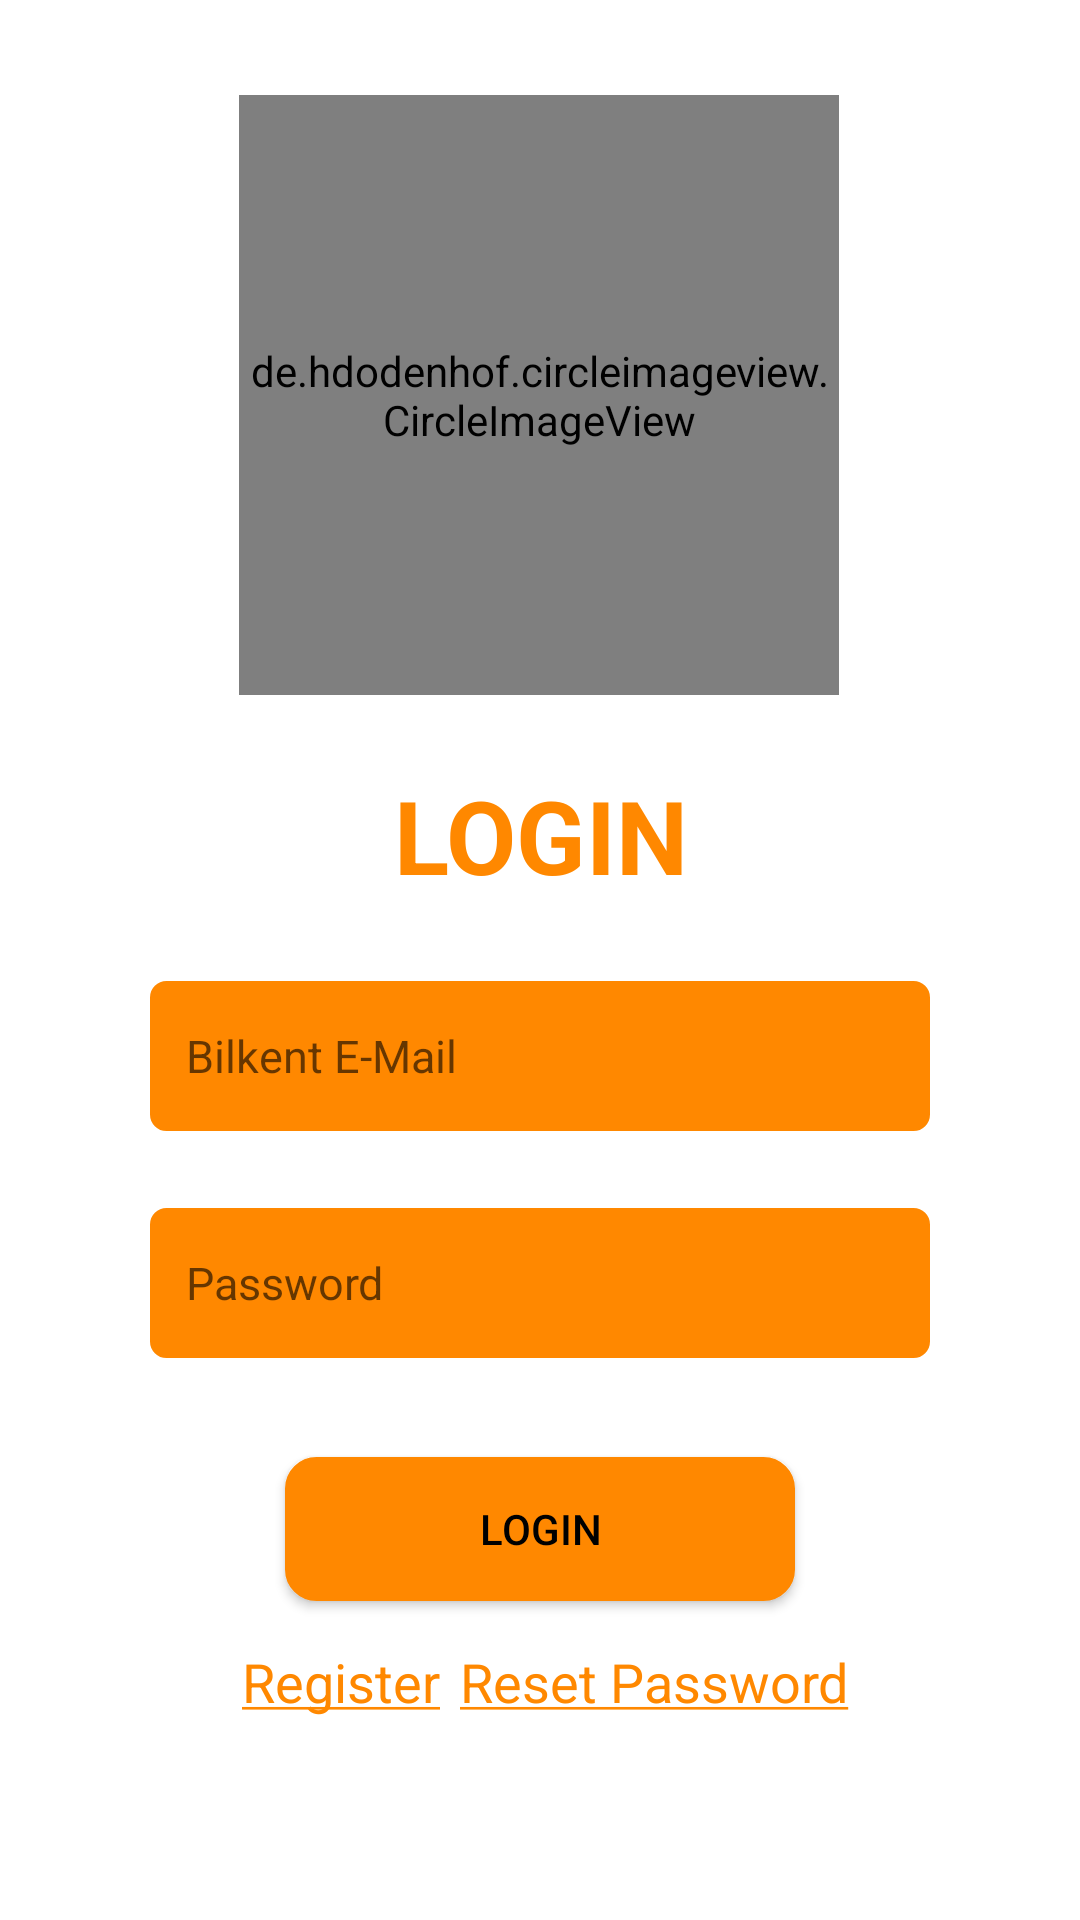

The Android layout XML behind this screen, and the referenced resources:
<!-- AndroidManifest.xml: application theme Theme.BilStop -->
<!-- res/layout/fragment_login.xml -->
<?xml version="1.0" encoding="utf-8"?>
<androidx.constraintlayout.widget.ConstraintLayout xmlns:android="http://schemas.android.com/apk/res/android"
    xmlns:app="http://schemas.android.com/apk/res-auto"
    xmlns:tools="http://schemas.android.com/tools"
    android:layout_width="match_parent"
    android:layout_height="match_parent"
    tools:context=".Auth.LoginFragment">

    <de.hdodenhof.circleimageview.CircleImageView
        android:id="@+id/imageView1"
        android:layout_width="200dp"
        android:layout_height="200dp"
        android:src="@drawable/bilkent_logo"
        app:layout_constraintBottom_toBottomOf="parent"
        app:layout_constraintEnd_toEndOf="parent"
        app:layout_constraintHorizontal_bias="0.498"
        app:layout_constraintStart_toStartOf="parent"
        app:layout_constraintTop_toTopOf="parent"
        app:layout_constraintVertical_bias="0.072" />

    <TextView
        android:id="@+id/textView1"
        android:layout_width="match_parent"
        android:layout_height="wrap_content"
        android:text="LOGIN"
        android:textAlignment="center"
        android:textColor="@color/orange"
        android:textSize="34sp"
        android:textStyle="bold"
        app:layout_constraintBottom_toBottomOf="parent"
        app:layout_constraintEnd_toEndOf="parent"
        app:layout_constraintHorizontal_bias="0.0"
        app:layout_constraintStart_toStartOf="parent"
        app:layout_constraintTop_toBottomOf="@+id/imageView1"
        app:layout_constraintVertical_bias="0.066" />

    <EditText
        android:id="@+id/edtAuthLoginEmail"
        android:layout_width="match_parent"
        android:layout_height="50dp"
        android:layout_marginHorizontal="50dp"
        android:background="@drawable/custom_edit_text"
        android:drawableStart="@drawable/ic_email"
        android:drawablePadding="10dp"
        android:drawableTint="@color/black"
        android:ems="10"
        android:hint="Bilkent E-Mail"
        android:paddingStart="12dp"
        android:paddingEnd="12dp"
        android:singleLine="true"
        android:textSize="15sp"
        app:layout_constraintBottom_toBottomOf="parent"
        app:layout_constraintEnd_toEndOf="parent"
        app:layout_constraintHorizontal_bias="0.505"
        app:layout_constraintStart_toStartOf="parent"
        app:layout_constraintTop_toBottomOf="@+id/textView1"
        app:layout_constraintVertical_bias="0.09" />

    <EditText
        android:id="@+id/edtAuthLoginPassword"
        android:layout_width="match_parent"
        android:layout_height="50dp"
        android:layout_marginHorizontal="50dp"
        android:background="@drawable/custom_edit_text"
        android:drawableStart="@drawable/ic_password"
        android:drawablePadding="10dp"
        android:drawableTint="@color/black"
        android:ems="10"
        android:hint="Password"
        android:paddingStart="12dp"
        android:paddingEnd="12dp"
        android:password="true"
        android:singleLine="true"
        android:textSize="15sp"
        app:layout_constraintBottom_toBottomOf="parent"
        app:layout_constraintEnd_toEndOf="parent"
        app:layout_constraintHorizontal_bias="0.505"
        app:layout_constraintStart_toStartOf="parent"
        app:layout_constraintTop_toBottomOf="@+id/edtAuthLoginEmail"
        app:layout_constraintVertical_bias="0.12" />

    <Button
        android:id="@+id/btnAuthLogin"
        android:layout_width="match_parent"
        android:layout_height="wrap_content"
        android:layout_marginHorizontal="95dp"
        android:background="@drawable/custom_button"
        android:text="LOGIN"
        app:layout_constraintBottom_toBottomOf="parent"
        app:layout_constraintEnd_toEndOf="parent"
        app:layout_constraintHorizontal_bias="0.497"
        app:layout_constraintStart_toStartOf="parent"
        app:layout_constraintTop_toBottomOf="@+id/edtAuthLoginPassword"
        app:layout_constraintVertical_bias="0.236" />

    <TextView
        android:id="@+id/txtAuthRegister"
        android:layout_width="wrap_content"
        android:layout_height="wrap_content"
        android:text="@string/register"
        android:textColor="@color/orange"
        android:textSize="18sp"
        app:layout_constraintBottom_toBottomOf="parent"
        app:layout_constraintEnd_toEndOf="parent"
        app:layout_constraintHorizontal_bias="0.274"
        app:layout_constraintStart_toStartOf="parent"
        app:layout_constraintTop_toBottomOf="@+id/btnAuthLogin"
        app:layout_constraintVertical_bias="0.179" />

    <TextView
        android:id="@+id/txtAuthReset"
        android:layout_width="wrap_content"
        android:layout_height="wrap_content"
        android:text="@string/reset_password"
        android:textColor="@color/orange"
        android:textSize="18sp"
        app:layout_constraintBottom_toBottomOf="parent"
        app:layout_constraintEnd_toEndOf="parent"
        app:layout_constraintHorizontal_bias="0.666"
        app:layout_constraintStart_toStartOf="parent"
        app:layout_constraintTop_toBottomOf="@+id/btnAuthLogin"
        app:layout_constraintVertical_bias="0.179" />


</androidx.constraintlayout.widget.ConstraintLayout>
<!-- resources referenced by this layout -->
<resources>
  <color name="black">#FF000000</color>
  <color name="orange">@android:color/holo_orange_dark</color>
  <!-- drawable bilkent_logo: png bitmap (drawable, 108889 bytes) -->
  <!-- drawable custom_button (drawable) -->
  <?xml version="1.0" encoding="utf-8"?>
  <selector xmlns:android="http://schemas.android.com/apk/res/android">
      <item android:state_enabled="true">
          <shape android:shape="rectangle">
              <solid android:color="@color/orange"/>
              <corners android:radius="10dp"/>
              <stroke android:width="1dp" android:color="@color/orange"/>
          </shape>
      </item>
  </selector>
  <!-- drawable custom_edit_text (drawable) -->
  <?xml version="1.0" encoding="utf-8"?>
  <selector xmlns:android="http://schemas.android.com/apk/res/android">
      <item android:state_enabled="true" android:state_focused="true">
          <shape android:shape="rectangle">
              <solid android:color="@color/orange"/>
              <corners android:radius="5dp"/>
              <stroke android:color="@color/orange" android:width="1dp"/>
          </shape>
      </item>
      <item android:state_enabled="true">
          <shape android:shape="rectangle">
              <solid android:color="@color/orange"/>
              <corners android:radius="5dp"/>
              <stroke android:color="@color/orange" android:width="1dp"/>
          </shape>
      </item>
  </selector>
  <string name="register"><u>Register</u></string>
  <string name="reset_password"><u>Reset Password</u></string>
  <style name="Theme.BilStop" parent="Theme.MaterialComponents.Light.DarkActionBar">
          
          <item name="colorPrimary">@color/white</item>
          <item name="colorPrimaryVariant">@color/purple_700</item>
          <item name="colorOnPrimary">@color/black</item>
          
          <item name="colorSecondary">@color/teal_200</item>
          <item name="colorSecondaryVariant">@color/teal_700</item>
          <item name="colorOnSecondary">@color/black</item>
          
          <item name="android:statusBarColor" tools:targetApi="l">@color/black</item>
          
          <item name="android:textColor">@color/black</item>
  
          <item name="windowActionBar">false</item>
          <item name="windowNoTitle">true</item>
          <item name="android:windowFullscreen">false</item>
          <item name="bottomNavigationStyle">@style/Widget.MaterialComponents.BottomNavigationView.Colored</item>
  
      </style>
  <color name="white">#FFFFFFFF</color>
  <color name="purple_700">#FF3700B3</color>
  <color name="teal_200">#FF03DAC5</color>
  <color name="teal_700">#FF018786</color>
</resources>
